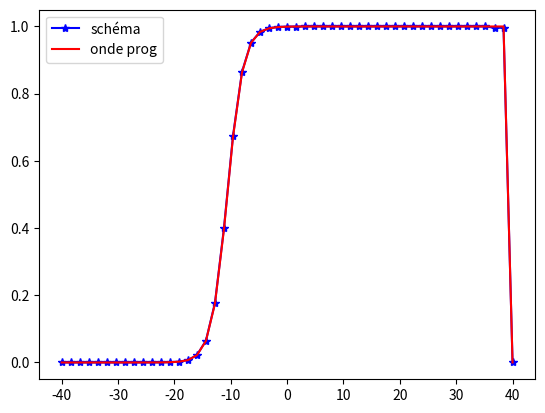

Python code for this plot:
import numpy as np
import matplotlib.pyplot as plt

L=40
v=1
J=50
to=0.01
T=5
N=int(T/to)
h=(2*L)/(J-1)

x = np.linspace(-L,L,J+1)

u=np.zeros(J+1)
for i in range (1,J):
    u[i] = (1/2)+(1/2)*np.tanh((1/(2*np.sqrt(2)))*x[i])

#plt.plot(x, u, 'r', label="u à t=0")
#E = sum(u**2);print(f"E = {E}") # somme des carrés des u[i] à t=0

u_exacte=np.zeros(J+1)
for i in range (1,J):
    u_exacte[i] = (1/2)+(1/2)*np.tanh((1/(2*np.sqrt(2)))*(x[i]+(3/np.sqrt(2))*T))

cst=v*to/h**2
A=np.eye(J-1)
A[0,0]=1+cst
A[J-2,J-2]=1+cst
for i in range(1,J-2):
    A[i,i]=1+2*cst
    A[i-1,i]=-cst
    A[i,i-1]=-cst

up=np.zeros(J+1)
for n in range(1,N):
    secon_terme=u_exacte[1:J]+to*(u_exacte[1:J]*(1-u_exacte[1:J]**2))
    up[1:J]=np.linalg.solve(A,secon_terme)
    u[1:J]=up[1:J]
    
plt.plot(x, up,'b-*', label="schéma")
plt.plot(x, u_exacte, 'r', label="onde prog")
plt.legend( loc = 'upper left')
Ep = sum(up**2);print(f"Ep = {Ep}") # somme des carrés des u[i] à t=tmax

# Erreur :
Erreur = sum(np.abs(up-u_exacte)); print(f"Erreur = {Erreur}")